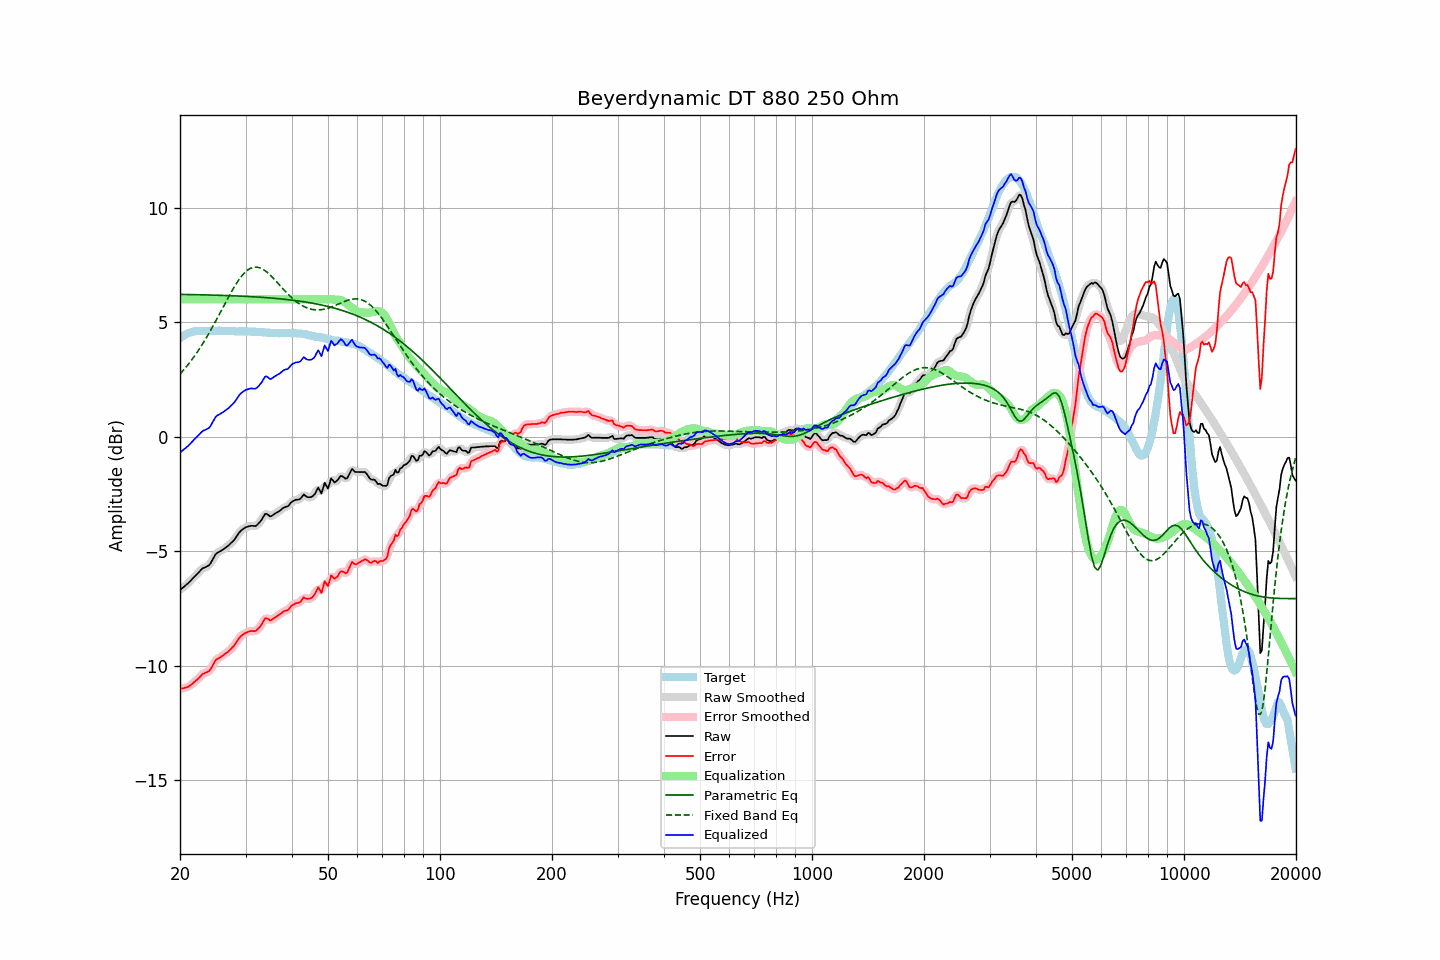

The data file committed next to this chart (first rows):
frequency, raw, error, smoothed, error_smoothed, equalization, parametric_eq, fixed_band_eq, equalized_raw, equalized_smoothed, target
20.00, -6.69, -11.00, -6.69, -11.00, 6.00, 6.22, 2.74, -0.69, -0.69, 4.31
20.20, -6.63, -10.99, -6.63, -10.99, 6.00, 6.22, 2.82, -0.63, -0.63, 4.36
20.40, -6.58, -10.99, -6.58, -10.98, 6.00, 6.22, 2.89, -0.58, -0.58, 4.41
20.61, -6.52, -10.96, -6.52, -10.97, 6.00, 6.22, 2.98, -0.52, -0.52, 4.44
20.81, -6.46, -10.95, -6.46, -10.95, 6.00, 6.21, 3.06, -0.46, -0.46, 4.49
21.02, -6.40, -10.93, -6.40, -10.92, 6.00, 6.21, 3.15, -0.40, -0.40, 4.53
21.23, -6.33, -10.88, -6.33, -10.88, 6.00, 6.21, 3.24, -0.33, -0.33, 4.55
21.44, -6.26, -10.83, -6.26, -10.82, 6.00, 6.21, 3.33, -0.26, -0.26, 4.57
21.66, -6.18, -10.77, -6.18, -10.77, 6.00, 6.21, 3.42, -0.18, -0.18, 4.59
21.87, -6.11, -10.70, -6.11, -10.71, 6.00, 6.21, 3.52, -0.11, -0.11, 4.60
22.09, -6.04, -10.65, -6.04, -10.65, 6.00, 6.21, 3.62, -0.04, -0.04, 4.62
22.31, -5.97, -10.59, -5.97, -10.59, 6.00, 6.20, 3.73, 0.03, 0.03, 4.63
22.54, -5.90, -10.52, -5.89, -10.52, 6.00, 6.20, 3.83, 0.10, 0.11, 4.62
22.76, -5.82, -10.44, -5.82, -10.44, 6.00, 6.20, 3.94, 0.18, 0.18, 4.62
22.99, -5.75, -10.36, -5.76, -10.38, 6.00, 6.20, 4.05, 0.25, 0.24, 4.61
23.22, -5.72, -10.33, -5.72, -10.33, 6.00, 6.20, 4.16, 0.28, 0.28, 4.61
23.45, -5.69, -10.30, -5.69, -10.30, 6.00, 6.20, 4.28, 0.31, 0.31, 4.61
23.69, -5.65, -10.27, -5.66, -10.28, 6.00, 6.19, 4.40, 0.35, 0.34, 4.62
23.92, -5.62, -10.24, -5.60, -10.23, 6.00, 6.19, 4.52, 0.38, 0.40, 4.62
24.16, -5.53, -10.16, -5.52, -10.15, 6.00, 6.19, 4.64, 0.47, 0.48, 4.63
24.40, -5.40, -10.03, -5.40, -10.03, 6.00, 6.19, 4.77, 0.60, 0.60, 4.64
24.65, -5.28, -9.91, -5.27, -9.90, 6.00, 6.19, 4.90, 0.72, 0.73, 4.63
24.89, -5.15, -9.77, -5.16, -9.79, 6.00, 6.19, 5.02, 0.85, 0.84, 4.63
25.14, -5.08, -9.70, -5.08, -9.71, 6.00, 6.18, 5.16, 0.92, 0.92, 4.63
25.39, -5.04, -9.67, -5.03, -9.66, 6.00, 6.18, 5.29, 0.96, 0.97, 4.63
25.65, -5.00, -9.63, -5.00, -9.63, 6.00, 6.18, 5.42, 1.00, 1.00, 4.63
25.91, -4.96, -9.58, -4.96, -9.59, 6.00, 6.18, 5.55, 1.04, 1.04, 4.62
26.16, -4.92, -9.54, -4.91, -9.53, 6.00, 6.17, 5.69, 1.08, 1.09, 4.62
26.43, -4.86, -9.48, -4.86, -9.48, 6.00, 6.17, 5.82, 1.14, 1.14, 4.62
26.69, -4.81, -9.43, -4.81, -9.43, 6.00, 6.17, 5.95, 1.19, 1.19, 4.62
26.96, -4.76, -9.39, -4.75, -9.38, 6.00, 6.17, 6.08, 1.24, 1.25, 4.63
27.23, -4.69, -9.32, -4.69, -9.32, 6.00, 6.16, 6.21, 1.31, 1.31, 4.63
27.50, -4.62, -9.24, -4.63, -9.25, 6.00, 6.16, 6.34, 1.38, 1.37, 4.63
27.77, -4.56, -9.17, -4.55, -9.17, 6.00, 6.16, 6.46, 1.44, 1.45, 4.61
28.05, -4.48, -9.09, -4.47, -9.08, 6.00, 6.16, 6.58, 1.52, 1.53, 4.61
28.33, -4.38, -8.98, -4.38, -8.98, 6.00, 6.15, 6.69, 1.62, 1.62, 4.60
28.62, -4.27, -8.87, -4.27, -8.87, 6.00, 6.15, 6.80, 1.73, 1.73, 4.60
28.90, -4.17, -8.78, -4.18, -8.78, 6.00, 6.15, 6.89, 1.83, 1.82, 4.61
29.19, -4.10, -8.69, -4.10, -8.70, 6.00, 6.14, 6.99, 1.90, 1.90, 4.60
29.48, -4.04, -8.65, -4.04, -8.64, 6.00, 6.14, 7.07, 1.96, 1.96, 4.61
29.78, -3.99, -8.59, -3.99, -8.60, 6.00, 6.14, 7.15, 2.01, 2.01, 4.60
30.08, -3.95, -8.56, -3.95, -8.56, 6.00, 6.13, 7.22, 2.05, 2.05, 4.61
30.38, -3.93, -8.53, -3.93, -8.53, 6.00, 6.13, 7.28, 2.07, 2.07, 4.60
30.68, -3.91, -8.51, -3.90, -8.50, 6.00, 6.12, 7.32, 2.09, 2.10, 4.60
30.99, -3.89, -8.48, -3.89, -8.49, 6.00, 6.12, 7.36, 2.11, 2.11, 4.59
31.30, -3.89, -8.48, -3.90, -8.49, 6.00, 6.12, 7.39, 2.11, 2.10, 4.59
31.61, -3.90, -8.49, -3.90, -8.49, 6.00, 6.11, 7.41, 2.10, 2.10, 4.59
31.93, -3.90, -8.49, -3.88, -8.47, 6.00, 6.11, 7.41, 2.10, 2.12, 4.59
32.24, -3.85, -8.42, -3.85, -8.43, 6.00, 6.10, 7.41, 2.15, 2.15, 4.58
32.57, -3.77, -8.35, -3.78, -8.36, 6.00, 6.10, 7.39, 2.23, 2.22, 4.58
32.89, -3.70, -8.28, -3.69, -8.27, 6.00, 6.10, 7.37, 2.30, 2.31, 4.58
33.22, -3.60, -8.17, -3.58, -8.15, 6.00, 6.09, 7.34, 2.40, 2.42, 4.57
33.55, -3.48, -8.04, -3.47, -8.04, 6.00, 6.09, 7.30, 2.52, 2.53, 4.56
33.89, -3.37, -7.92, -3.40, -7.96, 6.00, 6.08, 7.25, 2.63, 2.60, 4.55
34.23, -3.37, -7.93, -3.38, -7.94, 6.00, 6.08, 7.20, 2.63, 2.62, 4.56
34.57, -3.42, -7.96, -3.42, -7.96, 6.00, 6.07, 7.14, 2.58, 2.58, 4.55
34.92, -3.48, -8.02, -3.45, -8.00, 6.00, 6.06, 7.07, 2.52, 2.55, 4.54
35.27, -3.46, -8.00, -3.45, -7.99, 6.00, 6.06, 7.00, 2.54, 2.55, 4.54
35.62, -3.41, -7.94, -3.42, -7.95, 6.00, 6.05, 6.93, 2.59, 2.58, 4.54
35.97, -3.36, -7.89, -3.36, -7.90, 6.00, 6.05, 6.85, 2.64, 2.64, 4.53
... 635 more rows
